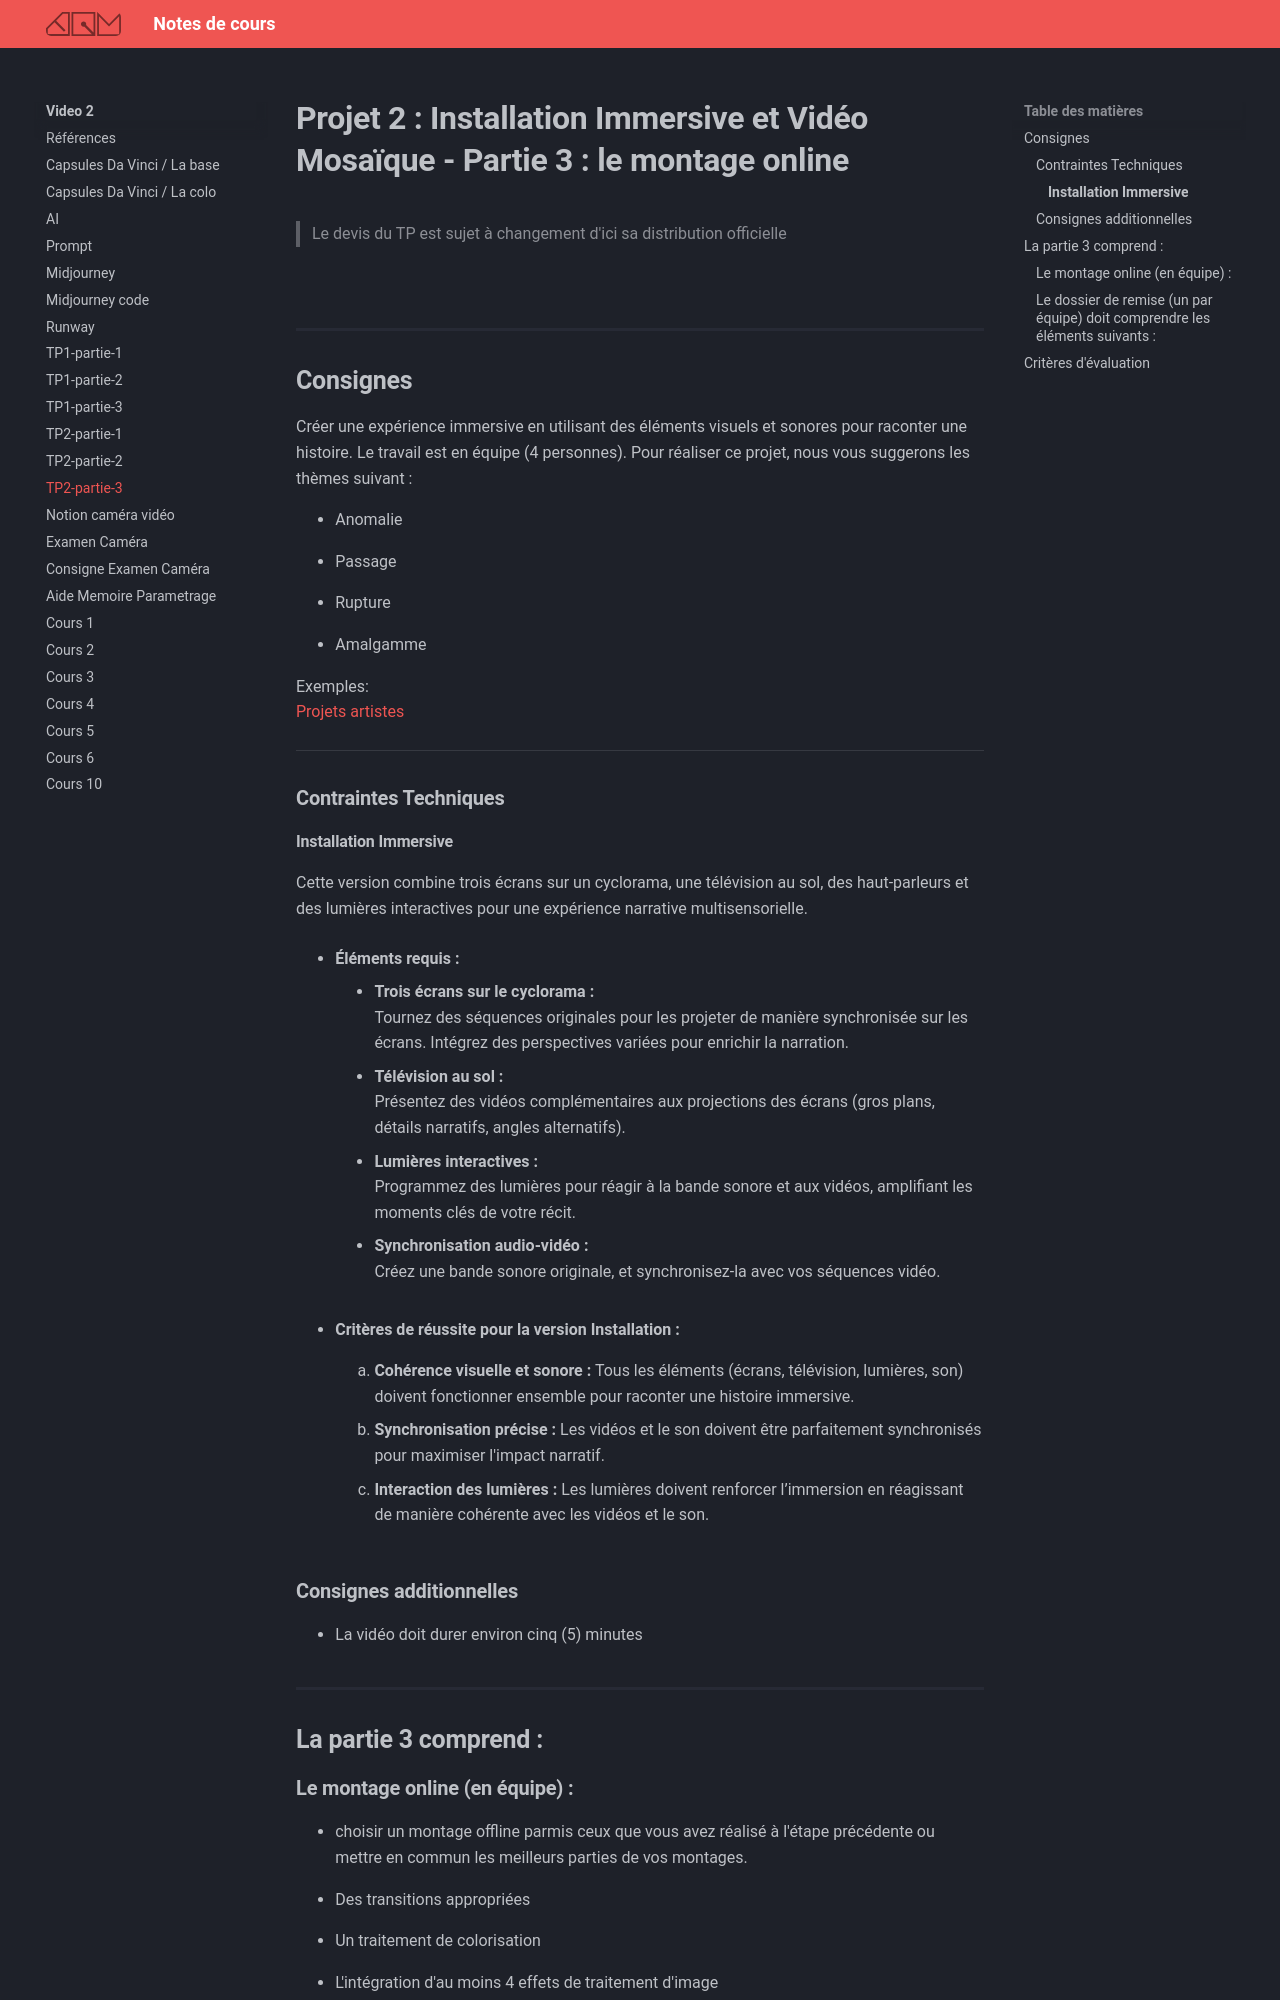

repository: GabChRichard/compendium · page: 582-312–video2/TP2-partie3.html · generator: mkdocs


# Projet 2 : Installation Immersive et Vidéo Mosaïque - Partie 3 : le montage online 

> Le devis du TP est sujet à changement d'ici sa distribution officielle

![](assets/image/installation_01.png)



## Consignes
Créer une expérience immersive en utilisant des éléments visuels et sonores pour raconter une histoire. Le travail est en équipe (4 personnes). 
Pour réaliser ce projet, nous vous suggerons les thèmes suivant : </br>

- Anomalie

- Passage

- Rupture

- Amalgamme 

Exemples:  
[Projets artistes ](https://cmontmorency365-my.sharepoint.com/:w:/g/personal/flpilote_cmontmorency_qc_ca/EdWLzr5Q0PdOnqxowv9_kBYBJzHbx4gT3zch9B2hIO3jzw?e=84Ld9o)

---

### Contraintes Techniques

#### **Installation Immersive**
Cette version combine trois écrans sur un cyclorama, une télévision au sol, des haut-parleurs et des lumières interactives pour une expérience narrative multisensorielle.

- **Éléments requis :**

  - **Trois écrans sur le cyclorama :**  
    Tournez des séquences originales pour les projeter de manière synchronisée sur les écrans. Intégrez des perspectives variées pour enrichir la narration.

  - **Télévision au sol :**  
    Présentez des vidéos complémentaires aux projections des écrans (gros plans, détails narratifs, angles alternatifs).

  - **Lumières interactives :**  
    Programmez des lumières pour réagir à la bande sonore et aux vidéos, amplifiant les moments clés de votre récit.

  - **Synchronisation audio-vidéo :**  
    Créez une bande sonore originale, et synchronisez-la avec vos séquences vidéo.

- **Critères de réussite pour la version Installation :**
  1. **Cohérence visuelle et sonore :** Tous les éléments (écrans, télévision, lumières, son) doivent fonctionner ensemble pour raconter une histoire immersive.

  2. **Synchronisation précise :** Les vidéos et le son doivent être parfaitement synchronisés pour maximiser l'impact narratif.

  3. **Interaction des lumières :** Les lumières doivent renforcer l’immersion en réagissant de manière cohérente avec les vidéos et le son.

### Consignes additionnelles 

- La vidéo doit durer environ cinq (5) minutes

## La partie 3 comprend :
